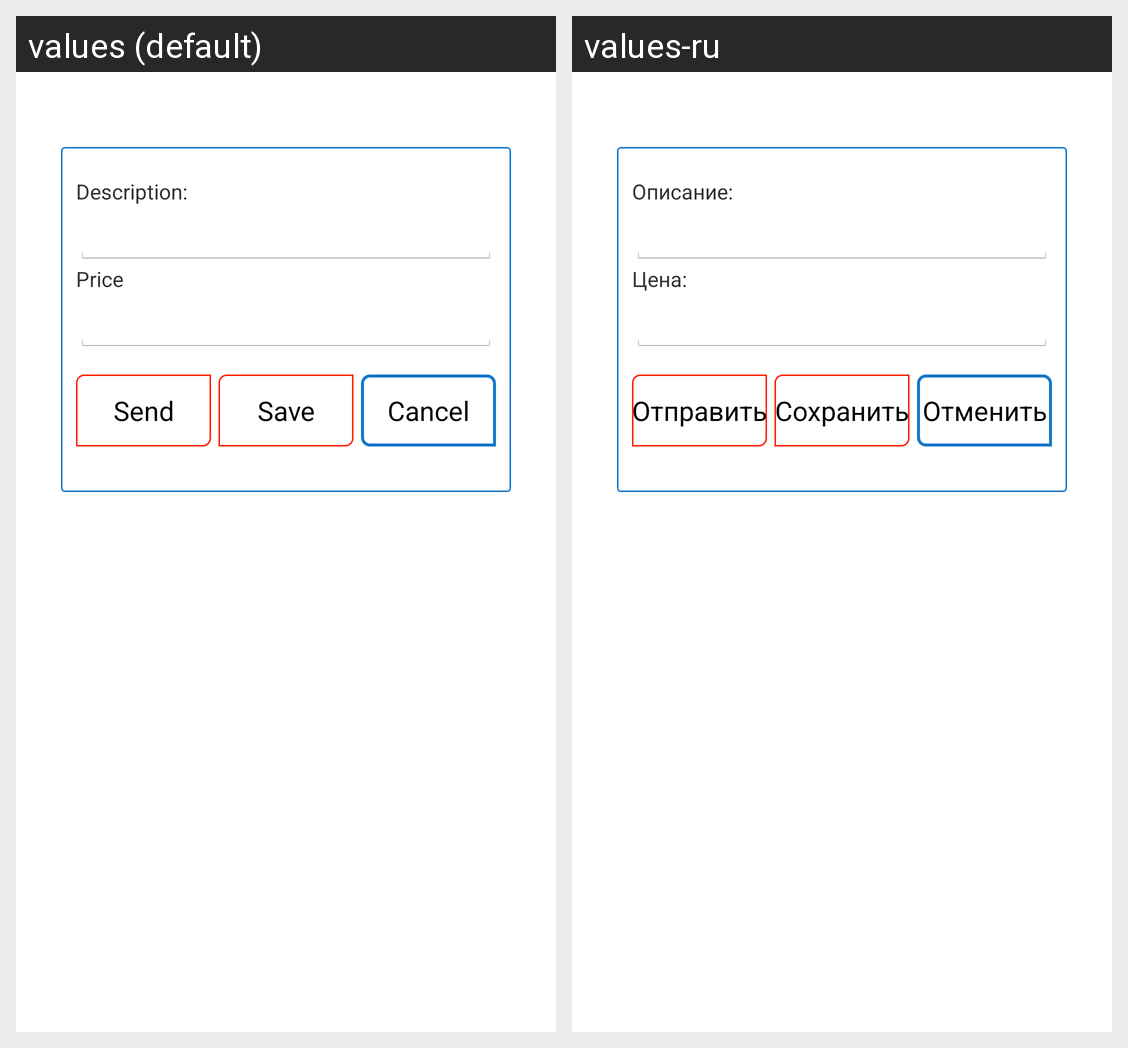

Translations of the strings shown on this Android screen, per locale in the grid:
Android screen res/layout/dialog_ovl.xml rendered under 2 locales, left to right: values (default), values-ru. Device: Nexus 5 (rendered at 1080×1920; each locale shown at half size, 540×960, under a caption strip naming it); theme AppTheme.
Strings drawn on this screen, with the default value and each locale's value (text and hints the layout hard-codes, and strings that could not be matched under every locale, appear in the picture but are not listed):

description
  values: Description:
  values-ru: Описание:

price
  values: Price
  values-ru: Цена:

btn_send
  values: Send
  values-ru: Отправить

btn_save
  values: Save
  values-ru: Сохранить

btn_cancel
  values: Cancel
  values-ru: Отменить
